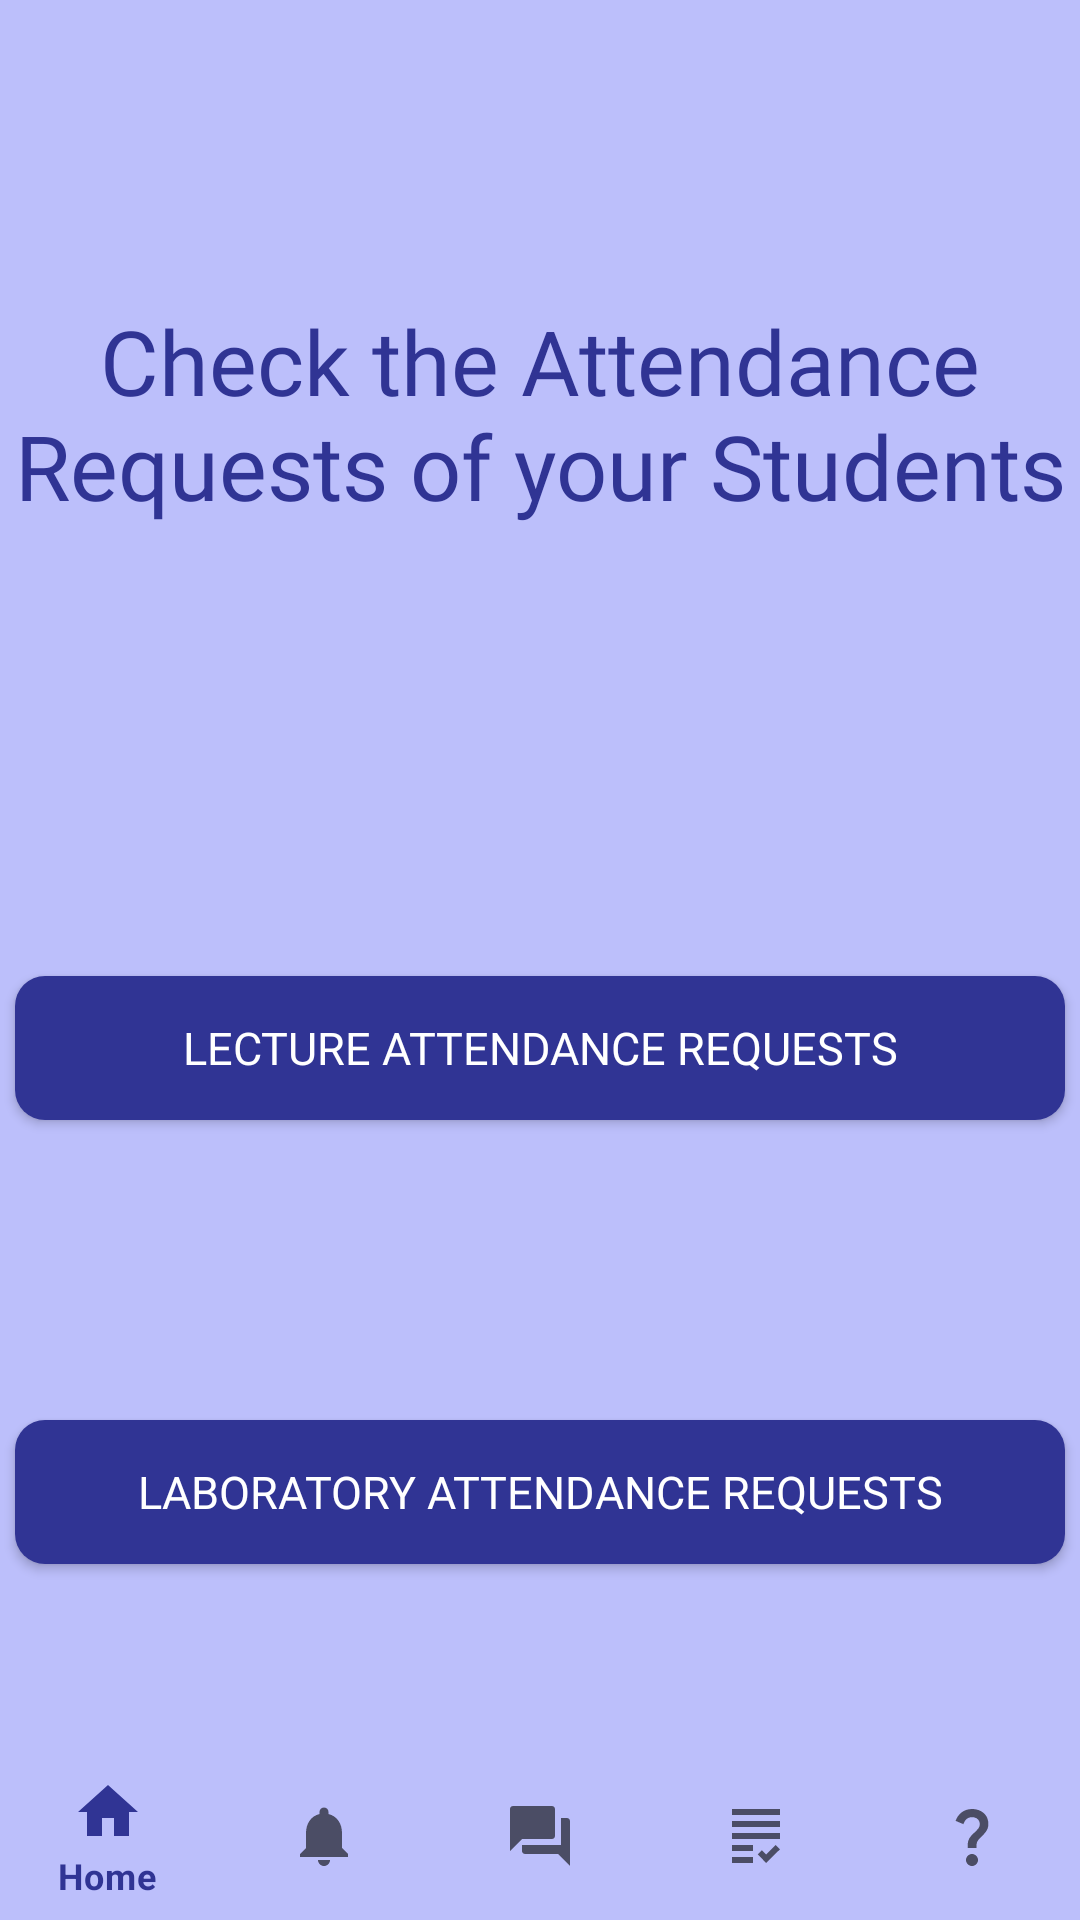

Layout XML and referenced resources for this Android screen:
<!-- AndroidManifest.xml: application theme Theme.UMA -->
<!-- res/layout/activity_professor_attendance_request.xml -->
<?xml version="1.0" encoding="utf-8"?>
<RelativeLayout xmlns:android="http://schemas.android.com/apk/res/android"
    android:layout_width="match_parent"
    android:layout_height="match_parent"
    xmlns:app="http://schemas.android.com/apk/res-auto">

    <TextView
        android:id="@+id/attendanceRequests"
        android:layout_width="wrap_content"
        android:layout_height="wrap_content"
        android:layout_alignParentTop="true"
        android:layout_centerHorizontal="true"
        android:layout_marginTop="100dp"
        android:fontFamily="@font/lexend_regular"
        android:text="Check the Attendance Requests of your Students"
        android:textColor="@color/violet"
        android:gravity="center_horizontal|bottom"
        android:textSize="30dp"
        app:layout_constraintEnd_toEndOf="parent"
        app:layout_constraintStart_toStartOf="parent"
        app:layout_constraintTop_toTopOf="parent" />

    <Button
        android:id="@+id/lecture_attendance_requests"
        android:layout_width="380dp"
        android:layout_height="wrap_content"
        android:layout_below="@id/attendanceRequests"
        android:layout_centerHorizontal="true"
        android:layout_marginTop="150dp"
        android:layout_marginEnd="10dp"
        android:background="@drawable/button_rounded_background"
        android:fontFamily="@font/lexend_light"
        android:text="Lecture Attendance Requests"
        android:textColor="#ffffff"
        android:textSize="15dp"
        app:layout_constraintEnd_toEndOf="parent"
        app:layout_constraintTop_toBottomOf="@+id/attendanceRequests" />

    <Button
        android:id="@+id/laboratory_attendance_requests"
        android:layout_width="380dp"
        android:layout_height="wrap_content"
        android:layout_below="@id/lecture_attendance_requests"
        android:layout_centerHorizontal="true"
        android:layout_marginTop="100dp"
        android:layout_marginEnd="10dp"
        android:background="@drawable/button_rounded_background"
        android:fontFamily="@font/lexend_light"
        android:text="Laboratory Attendance Requests"
        android:textColor="#ffffff"
        android:textSize="15dp"
        app:layout_constraintEnd_toEndOf="parent"
        app:layout_constraintTop_toBottomOf="@+id/lecture_attendance_requests" />

    <com.google.android.material.bottomnavigation.BottomNavigationView
        android:id="@+id/studentBottomNavigation"
        android:layout_width="match_parent"
        android:layout_height="wrap_content"
        android:layout_alignParentBottom="true"
        android:background="@android:color/transparent"
        android:fontFamily="@font/lexend_regular"
        app:elevation="0dp"
        app:layout_constraintBottom_toBottomOf="parent"
        app:layout_constraintEnd_toEndOf="parent"
        app:layout_constraintHorizontal_bias="0.0"
        app:layout_constraintStart_toStartOf="parent"
        app:menu="@menu/student_menu" />
</RelativeLayout>
<!-- resources referenced by this layout -->
<resources>
  <color name="violet">#303494</color>
  <!-- drawable button_rounded_background (drawable) -->
  <?xml version="1.0" encoding="utf-8"?>
  <shape xmlns:android="http://schemas.android.com/apk/res/android">
      <solid android:color="@color/violet" />
      <corners android:radius="10dp" />
  </shape>
  <style name="Theme.UMA" parent="Theme.MaterialComponents.DayNight.NoActionBar">
          
          <item name="colorPrimary">@color/colorPrimary</item>
          <item name="colorPrimaryVariant">@color/colorPrimaryDark</item>
          <item name="colorOnPrimary">@color/colorAccent</item>
          
          <item name="colorSecondary">@color/teal_200</item>
          <item name="colorSecondaryVariant">@color/teal_700</item>
          <item name="colorOnSecondary">@color/black</item>
          
          <item name="android:statusBarColor" tools:targetApi="32">?attr/colorPrimaryVariant</item>
          
          <item name="windowActionBar">false</item>
          <item name="windowNoTitle">true</item>
          <item name="android:windowBackground">#BCBFFB</item>
  
      </style>
  <color name="colorPrimary">#303494</color>
  <color name="colorPrimaryDark">#FF3700B3</color>
  <color name="colorAccent">#FFFFFF</color>
  <color name="teal_200">#FF03DAC5</color>
  <color name="teal_700">#FF018786</color>
  <color name="black">#FF000000</color>
</resources>
